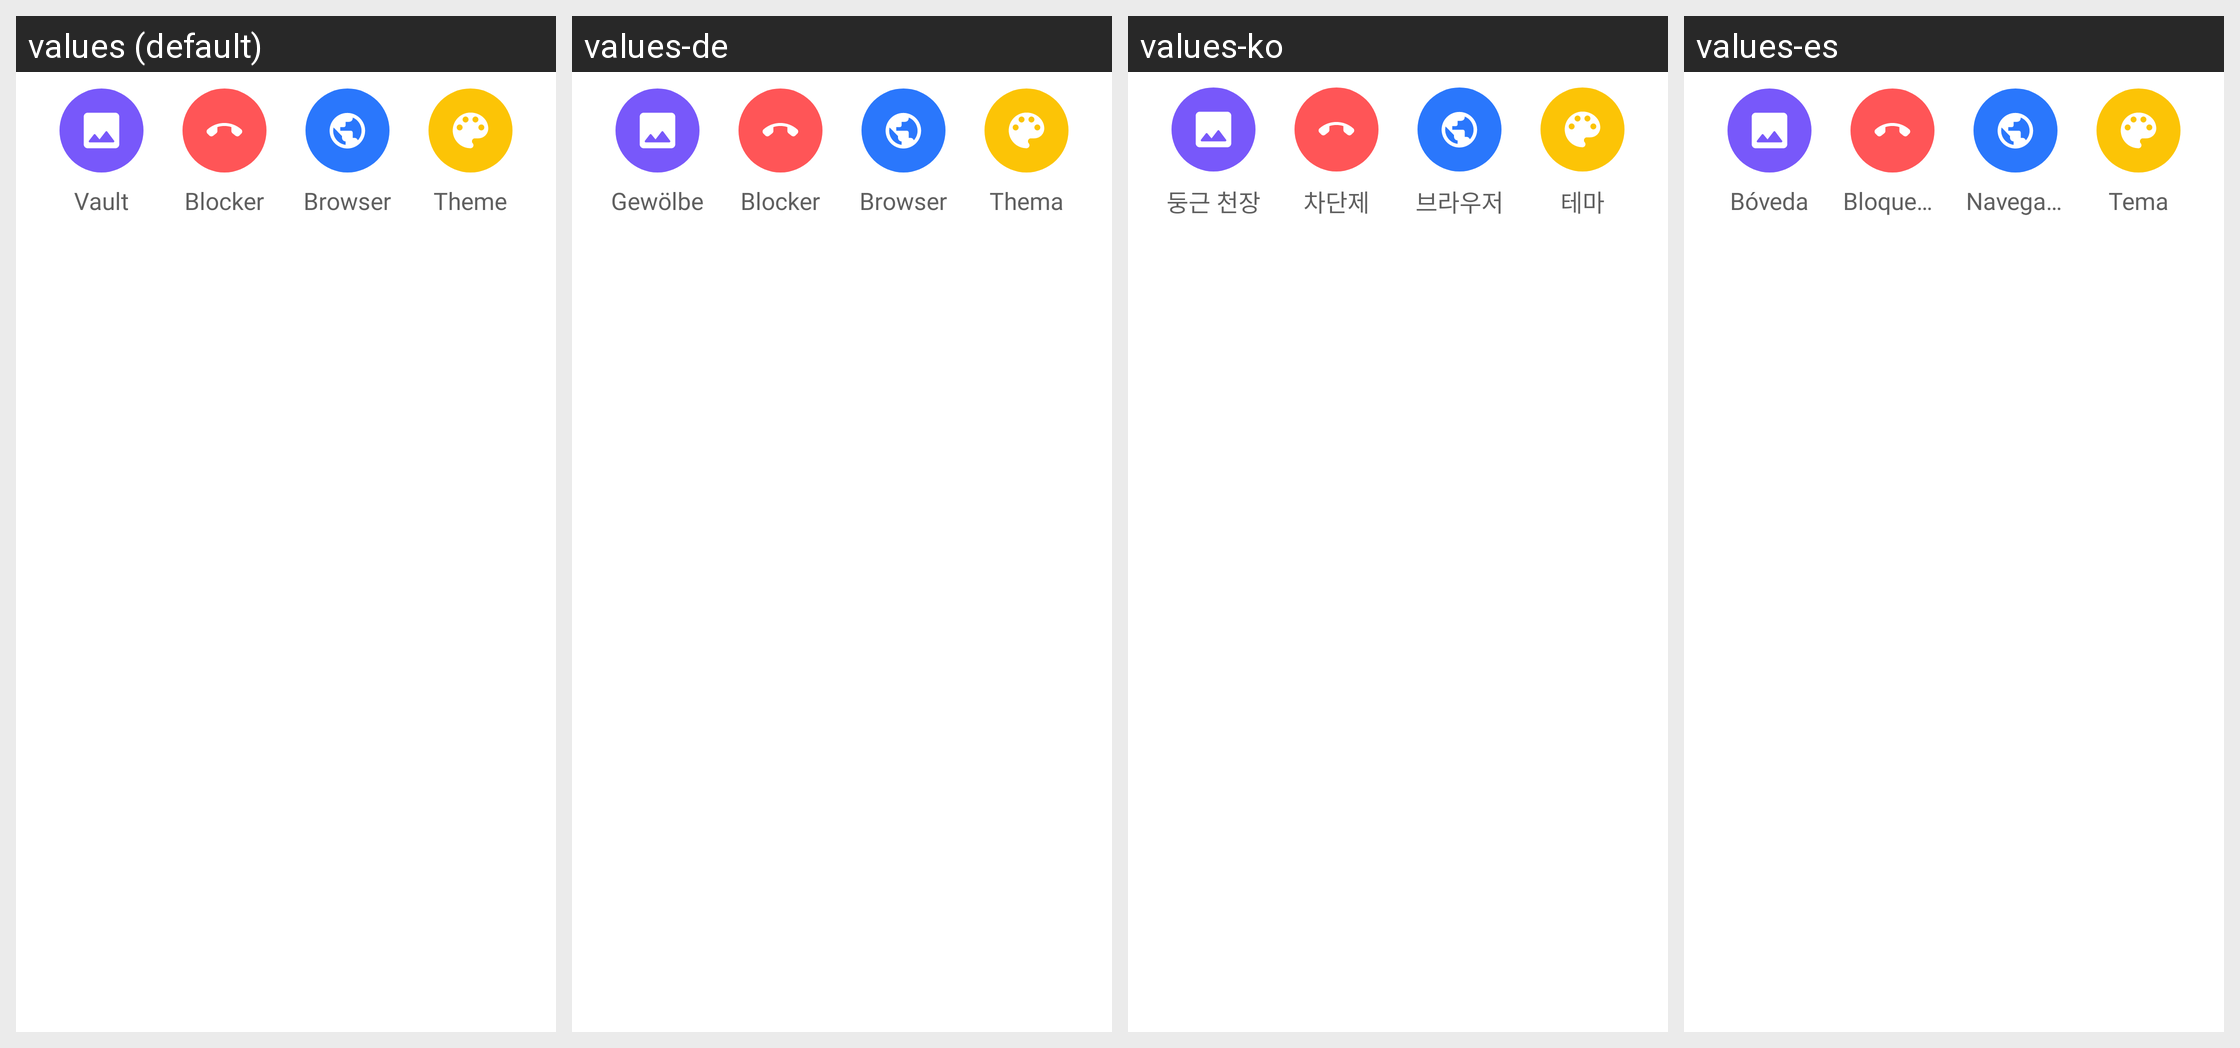

Translations of the strings shown on this Android screen, per locale in the grid:
Android screen res/layout/layout_main_actions.xml rendered under 4 locales, left to right: values (default), values-de, values-ko, values-es. Device: Nexus 5 (rendered at 1080×1920; each locale shown at half size, 540×960, under a caption strip naming it); theme AppTheme.
Other locales in the repository, not shown: values-ar, values-fr, values-hi, values-in, values-it, values-ja, values-pt, values-ru, values-tr, values-uk, values-zh-rCN, values-zh-rTW.
Strings drawn on this screen, with the default value and each locale's value (text and hints the layout hard-codes, and strings that could not be matched under every locale, appear in the picture but are not listed):

title_main_vault
  values: Vault
  values-de: Gewölbe
  values-ko: 둥근 천장
  values-es: Bóveda

title_main_call_blocker
  values: Blocker
  values-de: Blocker
  values-ko: 차단제
  values-es: Bloqueador

title_main_browser
  values: Browser
  values-de: Browser
  values-ko: 브라우저
  values-es: Navegador

title_main_background
  values: Theme
  values-de: Thema
  values-ko: 테마
  values-es: Tema
